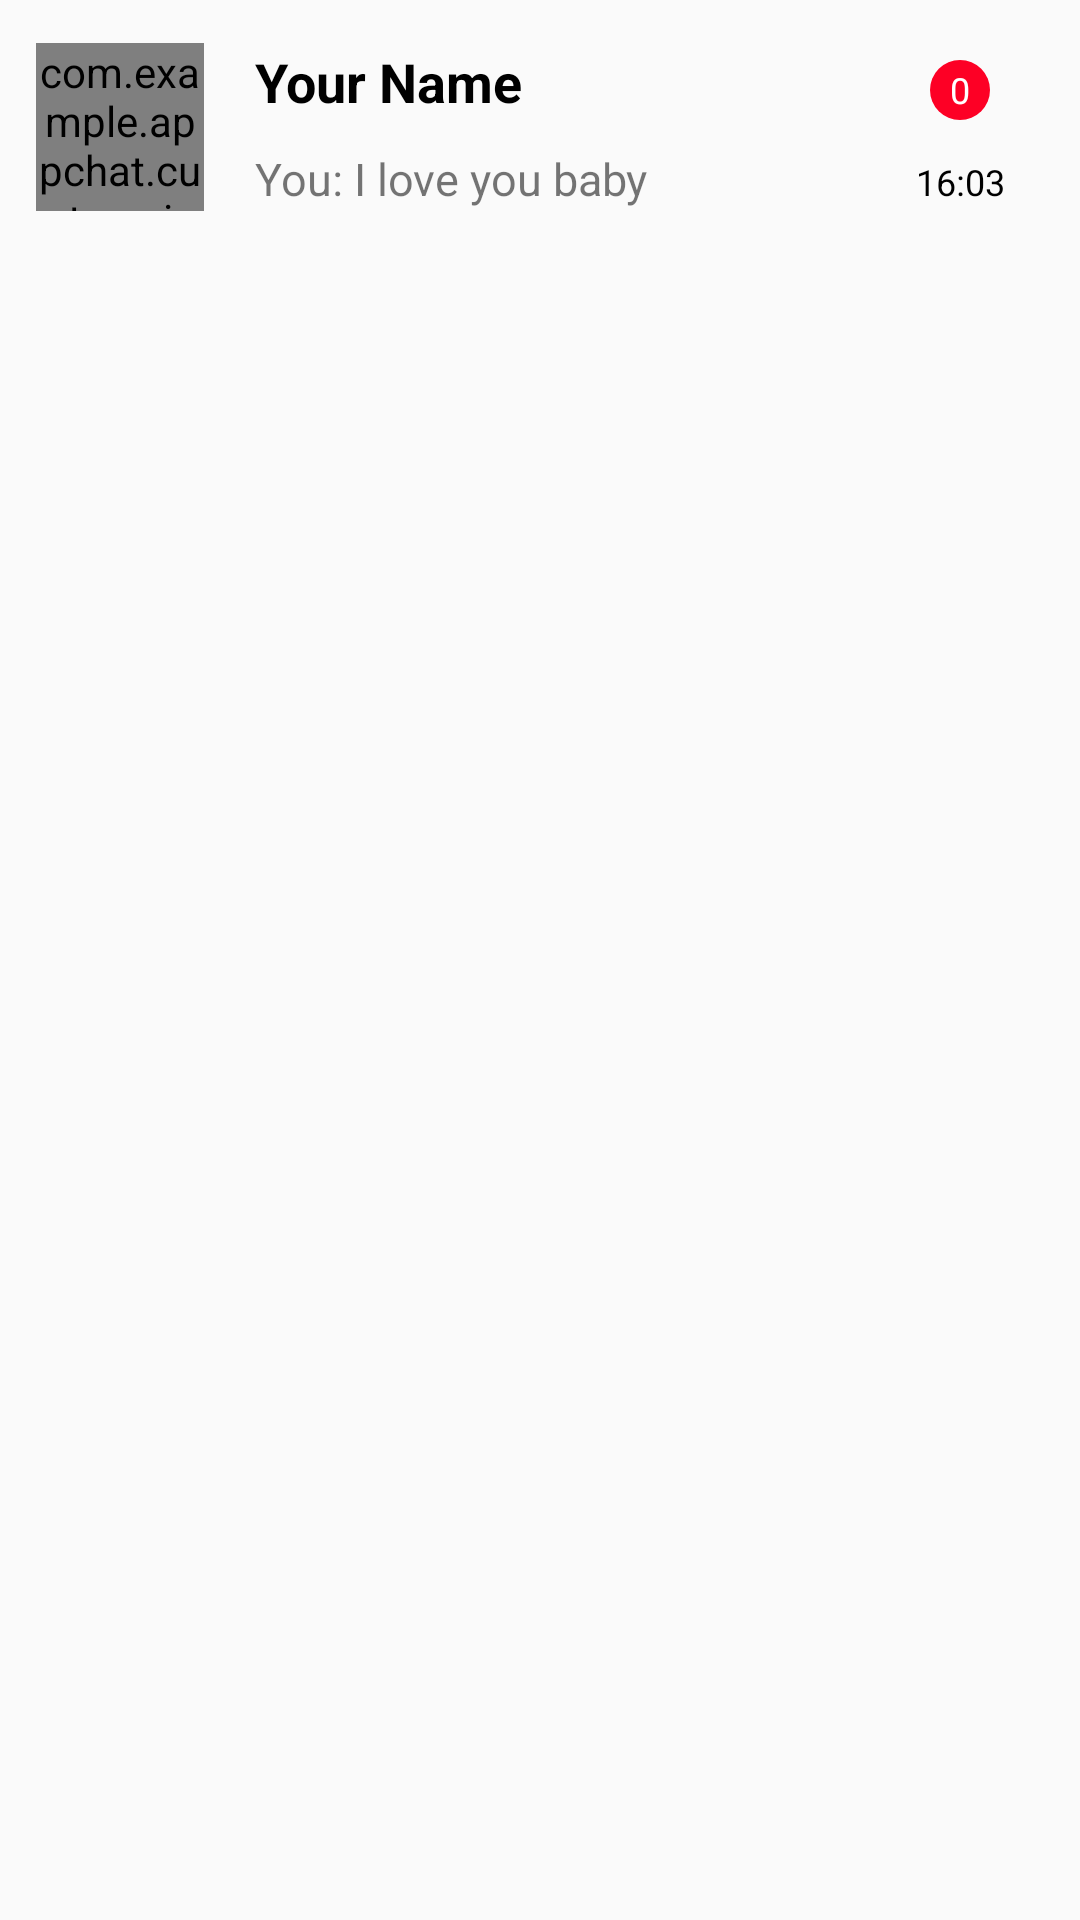

This screen was rendered from an Android layout file. Write that file and the resources it references.
<!-- AndroidManifest.xml: application theme AppTheme -->
<!-- res/layout/custom_item_conversation.xml -->
<?xml version="1.0" encoding="utf-8"?>
<RelativeLayout xmlns:android="http://schemas.android.com/apk/res/android"
    xmlns:app="http://schemas.android.com/apk/res-auto"
    xmlns:tools="http://schemas.android.com/tools"
    android:layout_width="match_parent"
    android:layout_height="wrap_content"
    android:background="?android:attr/selectableItemBackground"
    tools:background="@color/colorWhile">

    <LinearLayout
        android:layout_width="match_parent"
        android:layout_height="wrap_content"
        android:layout_margin="10dp"
        android:gravity="center"
        android:orientation="horizontal">

        <com.example.appchat.customview.CircleImage
            android:id="@+id/imageview_avatar"
            android:layout_width="56dp"
            android:layout_height="56dp"
            android:layout_margin="2dp"
            android:adjustViewBounds="true"
            android:src="@drawable/account_icon" />

        <LinearLayout
            android:layout_width="match_parent"
            android:layout_height="wrap_content"
            android:layout_marginLeft="10dp"
            android:orientation="vertical">

            <RelativeLayout
                android:layout_width="match_parent"
                android:layout_height="wrap_content">

                <TextView
                    android:id="@+id/textview_name"
                    android:layout_width="wrap_content"
                    android:layout_height="wrap_content"
                    android:layout_margin="5dp"
                    android:text="@string/text_textview_name"
                    android:textColor="@color/colorBlack"
                    android:textSize="18sp"
                    android:textStyle="bold" />

                <TextView
                    android:id="@+id/textview_notify"
                    android:layout_width="20dp"
                    android:layout_height="20dp"
                    android:layout_alignParentRight="true"
                    android:layout_marginTop="10dp"
                    android:layout_marginRight="20dp"
                    android:background="@drawable/custom_round_notification"
                    android:gravity="center"
                    android:text="0"
                    android:textColor="@android:color/white"
                    android:textSize="12sp" />
            </RelativeLayout>

            <LinearLayout
                android:layout_width="match_parent"
                android:layout_height="wrap_content"
                android:orientation="horizontal"
                android:weightSum="10">

                <TextView
                    android:id="@+id/textview_last_message"
                    android:layout_width="0dp"
                    android:layout_height="wrap_content"
                    android:layout_margin="5dp"
                    android:layout_weight="6"
                    android:ellipsize="end"
                    android:lines="1"
                    android:text="@string/text_textview_content"
                    android:textSize="15sp" />

                <TextView
                    android:id="@+id/textview_time"
                    android:layout_width="0dp"
                    android:layout_height="wrap_content"
                    android:layout_margin="5dp"
                    android:layout_weight="4"
                    android:gravity="right"
                    android:paddingRight="10dp"
                    android:text="@string/text_textview_time"
                    android:textColor="@color/colorBlack"
                    android:textSize="12sp" />
            </LinearLayout>

        </LinearLayout>
    </LinearLayout>
</RelativeLayout>
<!-- resources referenced by this layout -->
<resources>
  <color name="colorBlack">#000000</color>
  <color name="colorWhile">#FFFFFF</color>
  <!-- drawable custom_round_notification (drawable) -->
  <?xml version="1.0" encoding="utf-8"?>
  <shape xmlns:android="http://schemas.android.com/apk/res/android"
      android:shape="oval">
      <solid android:color="@color/colorRed" />
      <size
          android:width="15dp"
          android:height="15dp" />
  </shape>
  <string name="text_textview_content">You: I love you baby</string>
  <string name="text_textview_name">Your Name</string>
  <string name="text_textview_time">16:03</string>
  <style name="AppTheme" parent="Theme.AppCompat.Light.NoActionBar">
          
          <item name="colorPrimary">@color/colorPrimary</item>
          <item name="colorPrimaryDark">@color/colorPrimaryDark</item>
          <item name="colorAccent">@color/colorAccent</item>.
          <item name="actionMenuTextColor">@color/colorWhile</item>
          <item name="popupMenuStyle">@style/PopupMenu</item>
      </style>
  <color name="colorRed">#FD0025</color>
  <color name="colorPrimary">#008577</color>
  <color name="colorPrimaryDark">#247DC4</color>
  <color name="colorAccent">#4797D6</color>
  <style name="PopupMenu" parent="Theme.AppCompat.Light">
          <item name="android:popupBackground">@android:color/white</item>
      </style>
</resources>
